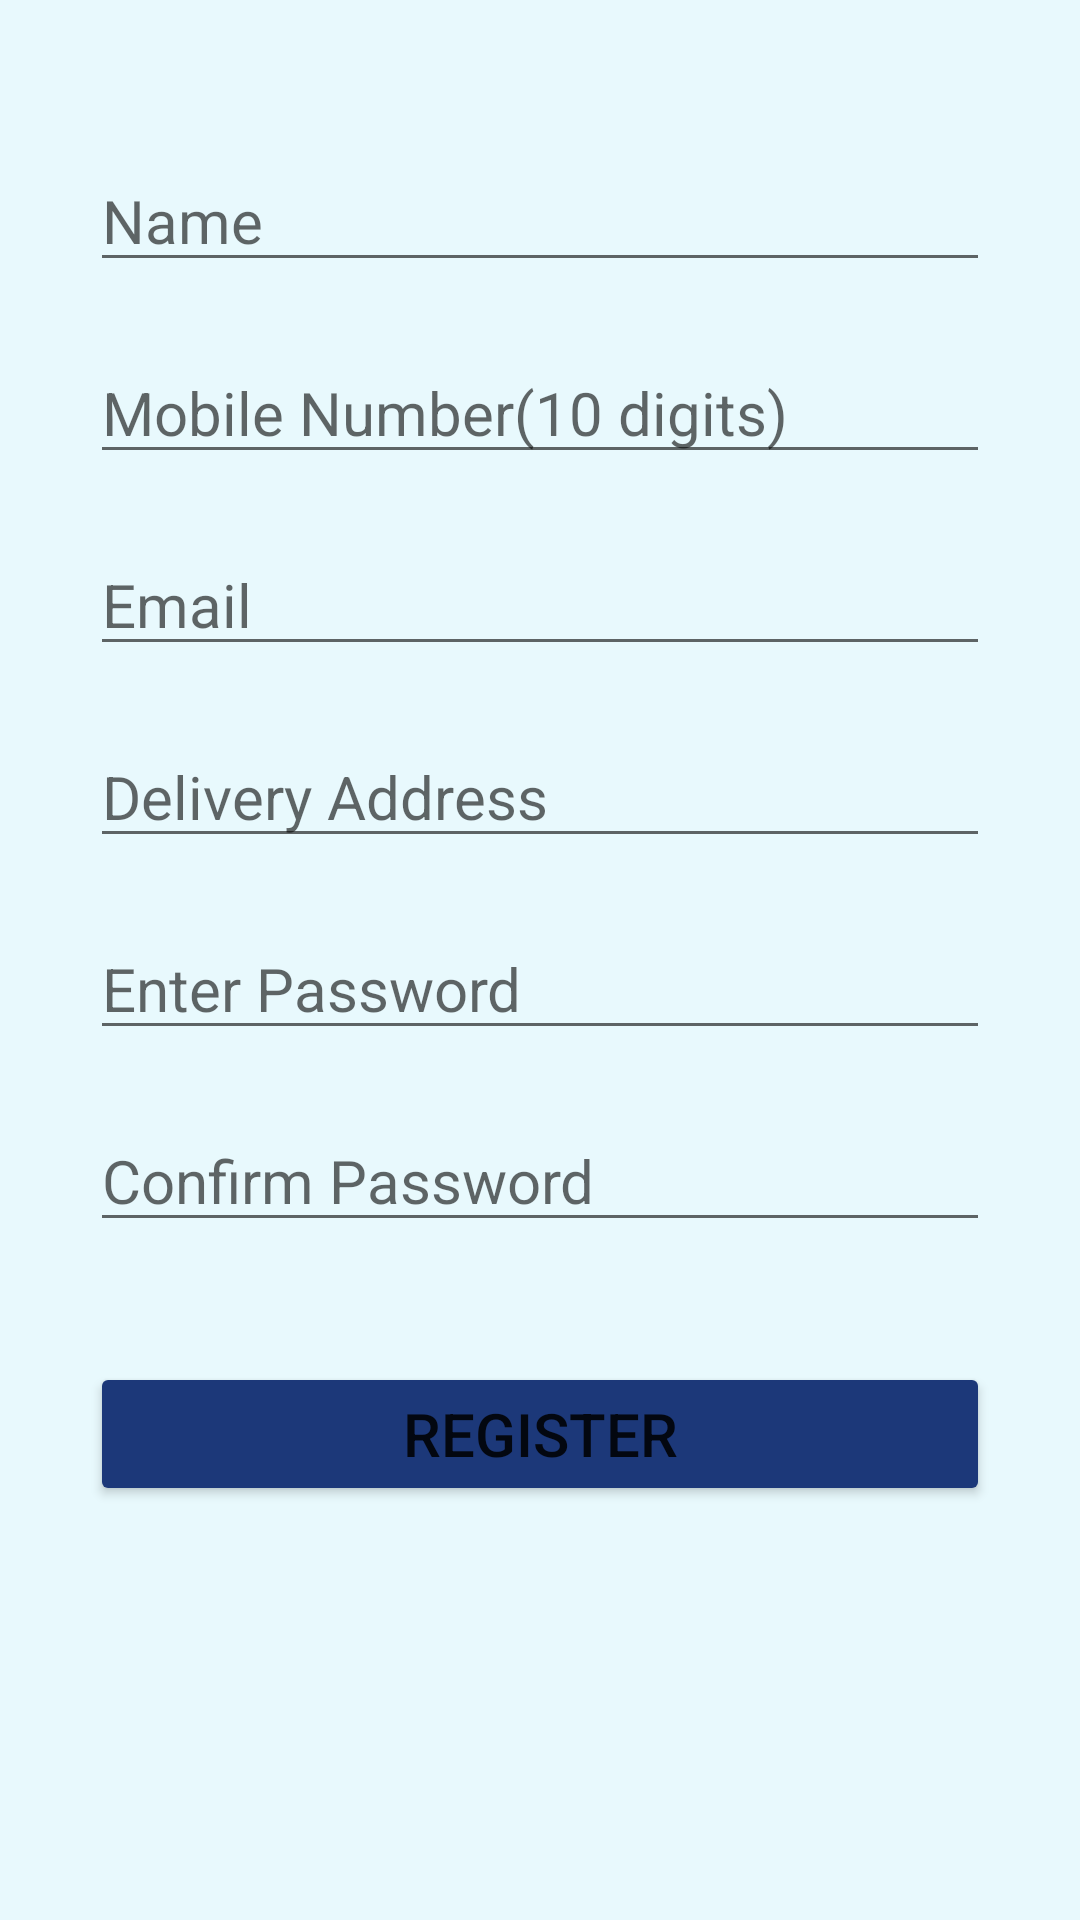

Layout XML and referenced resources for this Android screen:
<!-- AndroidManifest.xml: application theme Theme.FoodieZone -->
<!-- res/layout/activity_registration.xml -->
<?xml version="1.0" encoding="utf-8"?>
<ScrollView xmlns:android="http://schemas.android.com/apk/res/android"
    android:layout_width="match_parent"
    android:layout_height="match_parent"
    android:background="@color/bg_foodie"
    >

    <LinearLayout
        android:layout_width="match_parent"
        android:layout_height="match_parent"
        android:orientation="vertical">


    <EditText
        android:id="@+id/etNameReg"
        android:layout_width="match_parent"
        android:layout_height="wrap_content"
        android:layout_marginHorizontal="30dp"
        android:layout_marginTop="50dp"
        android:layout_marginBottom="10dp"
        android:hint="Name"
        android:inputType="text"
        android:textColor="#1C3879"
        android:textSize="20sp" />
    <EditText
        android:id="@+id/etMobileReg"
        android:layout_width="match_parent"
        android:layout_height="wrap_content"
        android:layout_marginHorizontal="30dp"
        android:layout_marginVertical="10dp"
        android:hint="Mobile Number(10 digits)"
        android:inputType="number"
        android:textColor="#1C3879"
        android:textSize="20sp" />

    <EditText
        android:id="@+id/etEmailReg"
        android:layout_width="match_parent"
        android:layout_height="wrap_content"
        android:layout_marginHorizontal="30dp"
        android:layout_marginVertical="10dp"
        android:hint="Email"
        android:inputType="textEmailAddress"
        android:textColor="#1C3879"
        android:textSize="20sp" />
    <EditText
        android:id="@+id/etDeliveryAddressReg"
        android:layout_width="match_parent"
        android:layout_height="wrap_content"
        android:layout_marginHorizontal="30dp"
        android:layout_marginVertical="10dp"
        android:hint="Delivery Address"
        android:inputType="text"
        android:textColor="#1C3879"
        android:textSize="20sp" />
    <EditText
        android:id="@+id/etPasswordReg"
        android:layout_width="match_parent"
        android:layout_height="wrap_content"
        android:layout_marginHorizontal="30dp"
        android:layout_marginVertical="10dp"
        android:hint="Enter Password"
        android:inputType="textPassword"
        android:textColor="#1C3879"
        android:textSize="20sp" />
    <EditText
        android:id="@+id/etConfirmPasswordReg"
        android:layout_width="match_parent"
        android:layout_height="wrap_content"
        android:layout_marginHorizontal="30dp"
        android:layout_marginVertical="10dp"
        android:hint="Confirm Password"
        android:inputType="textPassword"
        android:textColor="#1C3879"
        android:textSize="20sp" />

    <Button
        android:layout_width="match_parent"
        android:layout_height="wrap_content"
        android:layout_margin="30dp"
        android:text="Register"
        android:backgroundTint="#1C3879"
        android:textSize="20sp"
        android:padding="10dp"
        android:id="@+id/btnReg"
        />

</LinearLayout>

</ScrollView>
<!-- resources referenced by this layout -->
<resources>
  <color name="bg_foodie">#e8f9fd</color>
  <style name="Theme.FoodieZone" parent="Theme.MaterialComponents.DayNight.NoActionBar">
          
          <item name="colorPrimary">@color/purple_500</item>
          <item name="colorPrimaryVariant">@color/foodie_dark</item>
          <item name="colorOnPrimary">@color/white</item>
          
          <item name="colorSecondary">@color/teal_200</item>
          <item name="colorSecondaryVariant">@color/teal_700</item>
          <item name="colorOnSecondary">@color/black</item>
          
          <item name="android:statusBarColor" tools:targetApi="l">?attr/colorPrimaryVariant</item>
          
      </style>
  <color name="purple_500">#FF6200EE</color>
  <color name="foodie_dark">#1C3879</color>
  <color name="white">#FFFFFFFF</color>
  <color name="teal_200">#FF03DAC5</color>
  <color name="teal_700">#FF018786</color>
  <color name="black">#FF000000</color>
</resources>
